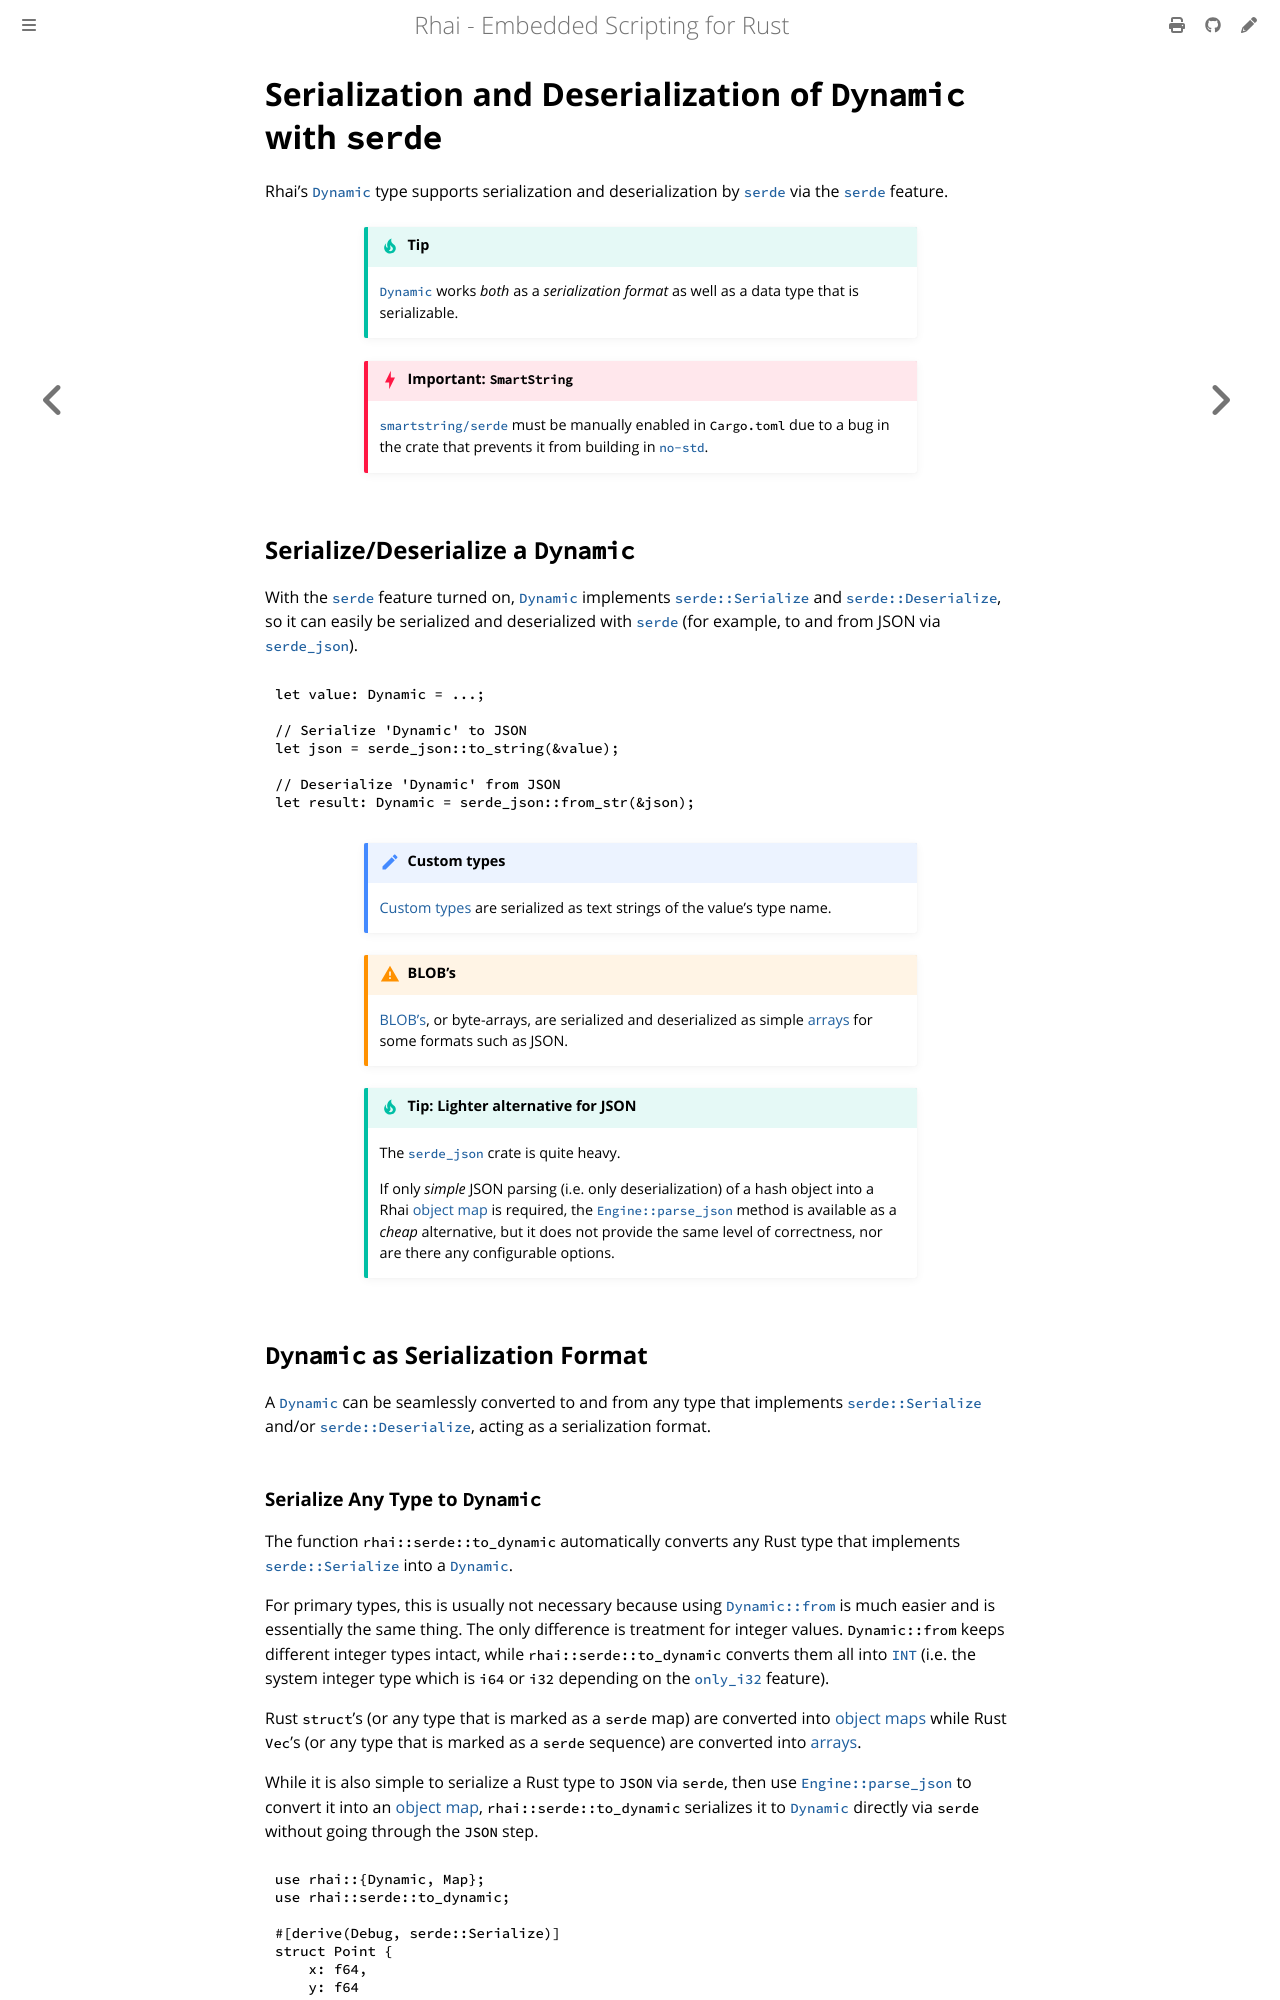

repository: rhaiscript/book · page: rust/serde.html · generator: mdbook

Serialization and Deserialization of `Dynamic` with `serde`
===========================================================

{{#include ../links.md}}

Rhai's [`Dynamic`] type supports serialization and deserialization by
[`serde`](https://crates.io/crates/serde) via the [`serde`][features] feature.

```admonish tip.small

[`Dynamic`] works _both_ as a _serialization format_ as well as a data type that is serializable.
```

~~~admonish danger.small "Important: `SmartString`"

[`smartstring/serde`][`smartstring`] must be manually enabled in `Cargo.toml` due to a bug in the
crate that prevents it from building in [`no-std`].
~~~

[`serde`]: https://crates.io/crates/serde
[`serde_json`]: https://crates.io/crates/serde_json
[`serde::Serialize`]: https://docs.serde.rs/serde/trait.Serialize.html
[`serde::Deserialize`]: https://docs.serde.rs/serde/trait.Deserialize.html


Serialize/Deserialize a `Dynamic`
---------------------------------

With the [`serde`][features] feature turned on, [`Dynamic`] implements [`serde::Serialize`] and
[`serde::Deserialize`], so it can easily be serialized and deserialized with [`serde`] (for example,
to and from JSON via [`serde_json`]).

```rust
let value: Dynamic = ...;

// Serialize 'Dynamic' to JSON
let json = serde_json::to_string(&value);

// Deserialize 'Dynamic' from JSON
let result: Dynamic = serde_json::from_str(&json);
```

```admonish note.small "Custom types"

[Custom types] are serialized as text strings of the value's type name.
```

```admonish warning.small "BLOB's"

[BLOB's], or byte-arrays, are serialized and deserialized as simple [arrays] for some formats such as JSON.
```

```admonish tip.small "Tip: Lighter alternative for JSON"

The [`serde_json`] crate is quite heavy.

If only _simple_ JSON parsing (i.e. only deserialization) of a hash object into a Rhai [object map] is required,
the [`Engine::parse_json`]({{rootUrl}}/language/json.md}}) method is available as a _cheap_ alternative,
but it does not provide the same level of correctness, nor are there any configurable options.
```


`Dynamic` as Serialization Format
---------------------------------

A [`Dynamic`] can be seamlessly converted to and from any type that implements [`serde::Serialize`]
and/or [`serde::Deserialize`], acting as a serialization format.
